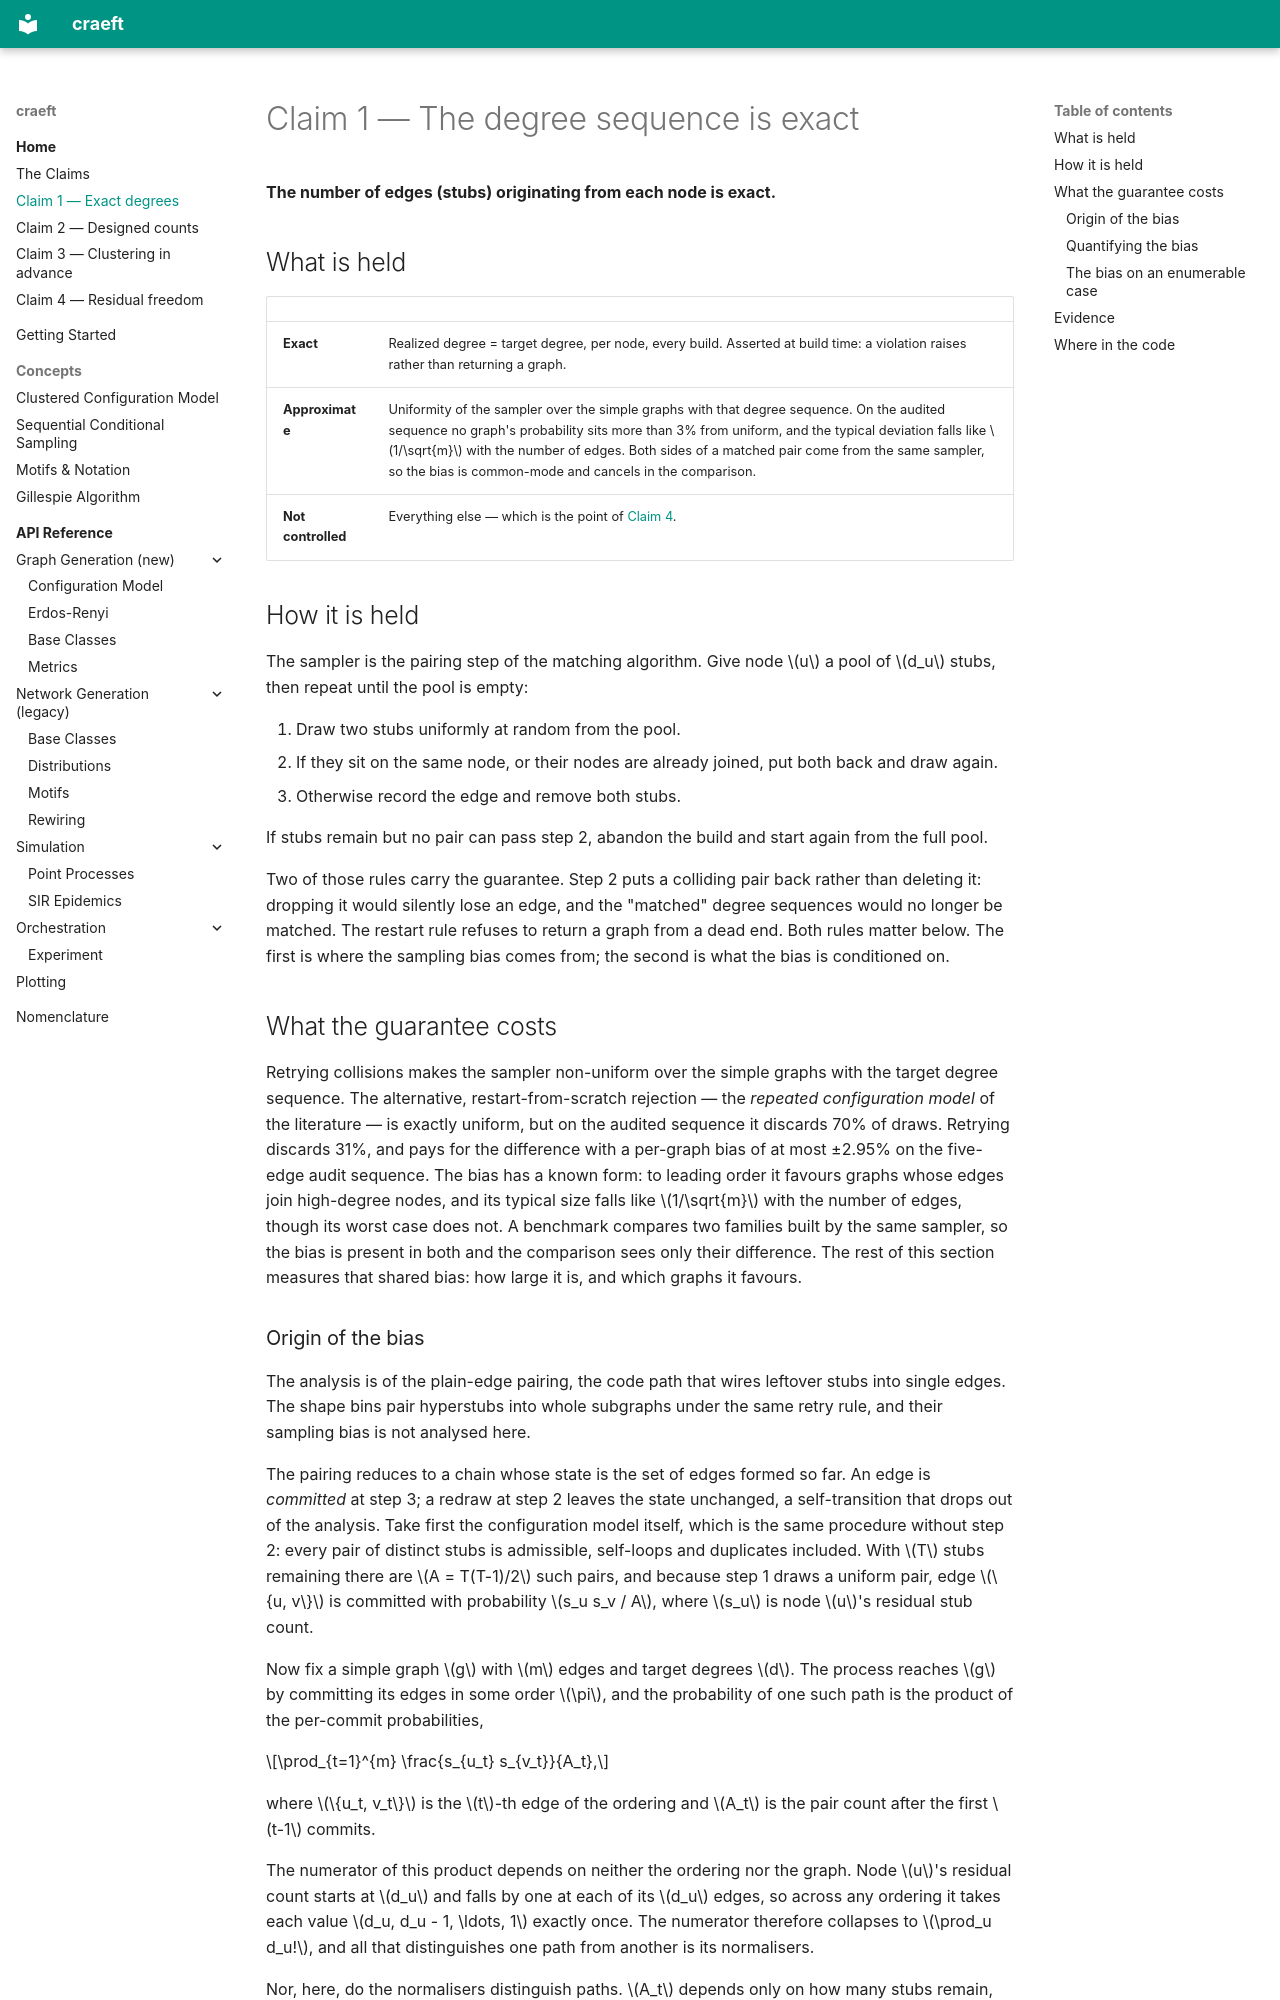

repository: martinritchie/craeft · page: claims/claim-1-exact-degrees/index.html · generator: mkdocs

# Claim 1 — The degree sequence is exact

**The number of edges (stubs) originating from each node is exact.**

## What is held

| | |
|:--|:--|
| **Exact** | Realized degree = target degree, per node, every build. Asserted at build time: a violation raises rather than returning a graph. |
| **Approximate** | Uniformity of the sampler over the simple graphs with that degree sequence. On the audited sequence no graph's probability sits more than 3% from uniform, and the typical deviation falls like $1/\sqrt{m}$ with the number of edges. Both sides of a matched pair come from the same sampler, so the bias is common-mode and cancels in the comparison. |
| **Not controlled** | Everything else — which is the point of [Claim 4](claim-4-residual-freedom.md). |

## How it is held

The sampler is the pairing step of the matching algorithm. Give node $u$ a pool
of $d_u$ stubs, then repeat until the pool is empty:

1. Draw two stubs uniformly at random from the pool.
2. If they sit on the same node, or their nodes are already joined, put both
   back and draw again.
3. Otherwise record the edge and remove both stubs.

If stubs remain but no pair can pass step 2, abandon the build and start again
from the full pool.

Two of those rules carry the guarantee. Step 2 puts a colliding pair back rather
than deleting it: dropping it would silently lose an edge, and the "matched"
degree sequences would no longer be matched. The restart rule refuses to return
a graph from a dead end. Both rules matter below. The first is where the
sampling bias comes from; the second is what the bias is conditioned on.

## What the guarantee costs

Retrying collisions makes the sampler non-uniform over the simple graphs with the
target degree sequence. The alternative, restart-from-scratch rejection — the
*repeated configuration model* of the literature — is exactly uniform, but on the
audited sequence it discards 70% of draws. Retrying discards 31%, and pays for the
difference with a per-graph bias of at most ±2.95% on the five-edge audit
sequence. The bias has a known form: to leading order it favours graphs whose
edges join high-degree nodes, and its typical size falls like $1/\sqrt{m}$ with
the number of edges, though its worst case does not. A benchmark compares two
families built by the same sampler, so the bias is present in both and the
comparison sees only their difference. The rest of this section measures that
shared bias: how large it is, and which graphs it favours.
